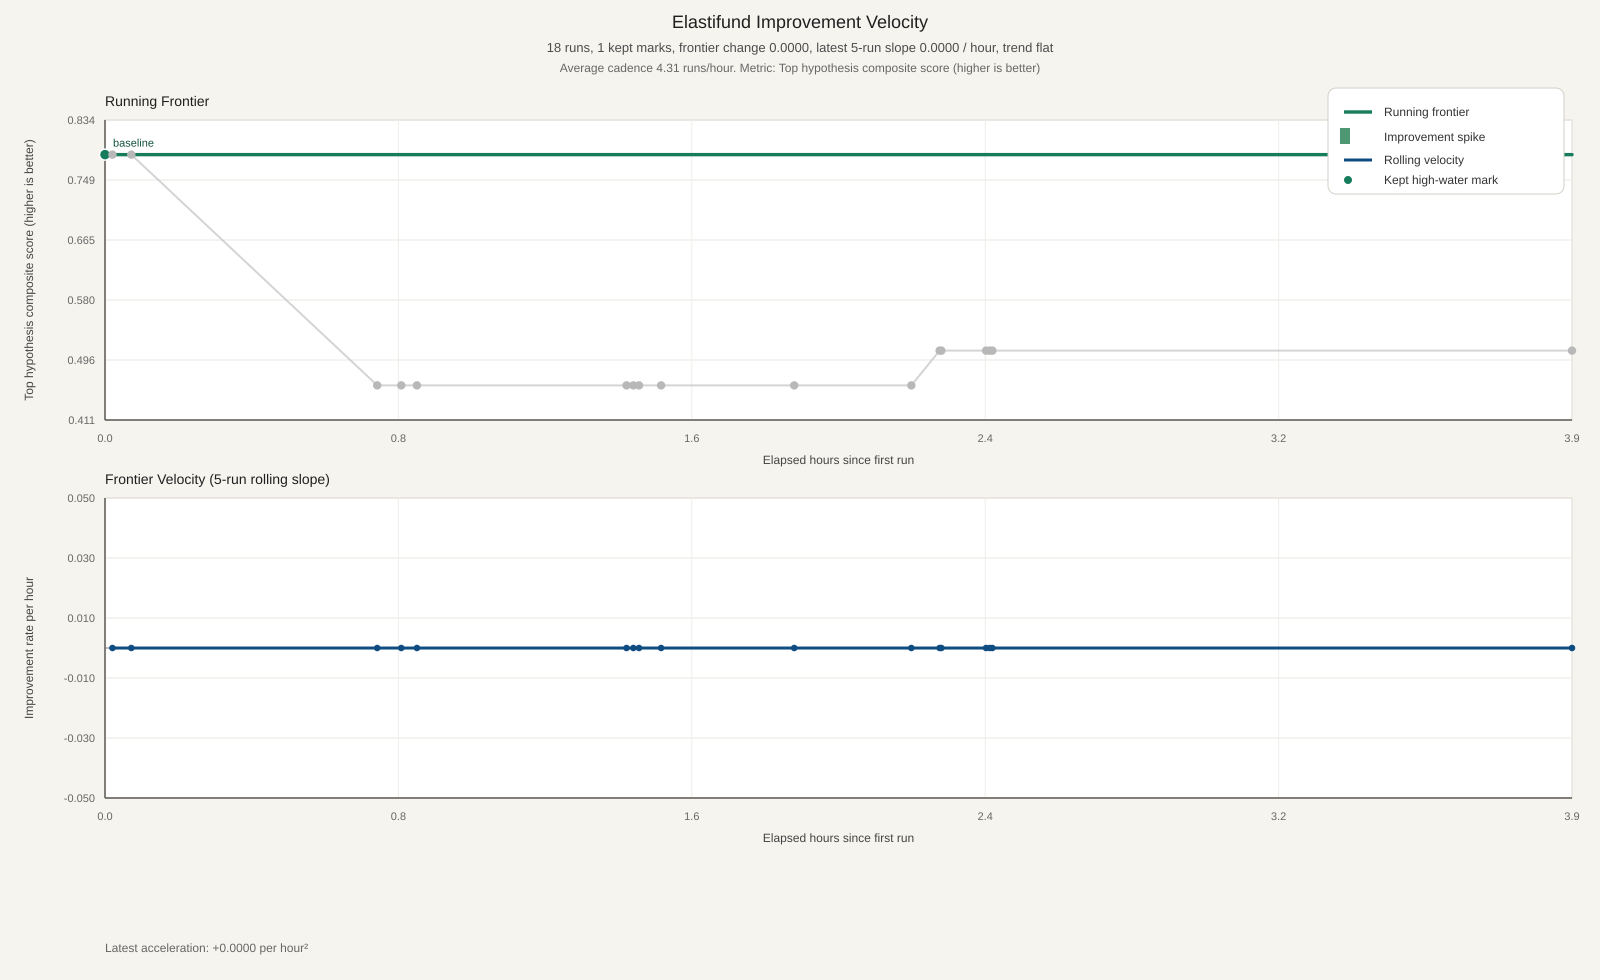

Values plotted in this chart, from the file beside it:
experiment	artifact	timestamp	metric	status	frontier_metric	frontier_delta	hours_since_start	hours_since_prev	hours_since_prev_keep	velocity_per_hour	keep_velocity_per_hour	rolling_velocity_per_hour	acceleration_per_hour2	top_hypothesis	description
1	run_20260307_151042_metrics.json	2026-03-07T15:10:42+00:00	0.7851	keep	0.7851		0.000000							Residual Horizon Fair Value	baseline
2	run_20260307_151154_metrics.json	2026-03-07T15:11:54+00:00	0.7851	discard	0.7851	0.000000	0.02	0.02	0.02	0.000000		0.000000		Residual Horizon Fair Value	Residual Horizon Fair Value
3	run_20260307_151457_metrics.json	2026-03-07T15:14:57+00:00	0.7851	discard	0.7851	0.000000	0.07083	0.05083	0.07083	0.000000		0.000000	0.000000	Residual Horizon Fair Value	Residual Horizon Fair Value
4	run_20260307_155440_metrics.json	2026-03-07T15:54:40+00:00	0.46	discard	0.7851	0.000000	0.7328	0.6619	0.7328	0.000000		0.000000	0.000000	Post-Extreme Mean Reversion	Post-Extreme Mean Reversion
5	run_20260307_155833_metrics.json	2026-03-07T15:58:33+00:00	0.46	discard	0.7851	0.000000	0.7975	0.06472	0.7975	0.000000		0.000000	0.000000	Post-Extreme Mean Reversion	Post-Extreme Mean Reversion
6	run_20260307_160105_metrics.json	2026-03-07T16:01:05+00:00	0.46	discard	0.7851	0.000000	0.8397	0.04222	0.8397	0.000000		0.000000	0.000000	Post-Extreme Mean Reversion	Post-Extreme Mean Reversion
7	run_20260307_163456_metrics.json	2026-03-07T16:34:56+00:00	0.46	discard	0.7851	0.000000	1.404	0.5642	1.404	0.000000		0.000000	0.000000	Post-Extreme Mean Reversion	Post-Extreme Mean Reversion
8	run_20260307_163602_metrics.json	2026-03-07T16:36:02+00:00	0.46	discard	0.7851	0.000000	1.422	0.01833	1.422	0.000000		0.000000	0.000000	Post-Extreme Mean Reversion	Post-Extreme Mean Reversion
9	run_20260307_163657_metrics.json	2026-03-07T16:36:57+00:00	0.46	discard	0.7851	0.000000	1.438	0.01528	1.438	0.000000		0.000000	0.000000	Post-Extreme Mean Reversion	Post-Extreme Mean Reversion
10	run_20260307_164031_metrics.json	2026-03-07T16:40:31+00:00	0.46	discard	0.7851	0.000000	1.497	0.05944	1.497	0.000000		0.000000	0.000000	Post-Extreme Mean Reversion	Post-Extreme Mean Reversion
11	run_20260307_170201_metrics.json	2026-03-07T17:02:01+00:00	0.46	discard	0.7851	0.000000	1.855	0.3583	1.855	0.000000		0.000000	0.000000	Post-Extreme Mean Reversion	Post-Extreme Mean Reversion
12	run_20260307_172056_metrics.json	2026-03-07T17:20:56+00:00	0.46	discard	0.7851	0.000000	2.171	0.3153	2.171	0.000000		0.000000	0.000000	Post-Extreme Mean Reversion	Post-Extreme Mean Reversion
13	run_20260307_172530_metrics.json	2026-03-07T17:25:30+00:00	0.509	discard	0.7851	0.000000	2.247	0.07611	2.247	0.000000		0.000000	0.000000	Residual Horizon Fair Value	Residual Horizon Fair Value
14	run_20260307_172547_metrics.json	2026-03-07T17:25:47+00:00	0.509	discard	0.7851	0.000000	2.251	0.004722	2.251	0.000000		0.000000	0.000000	Residual Horizon Fair Value	Residual Horizon Fair Value
15	run_20260307_173300_metrics.json	2026-03-07T17:33:00+00:00	0.509	discard	0.7851	0.000000	2.372	0.1203	2.372	0.000000		0.000000	0.000000	Residual Horizon Fair Value	Residual Horizon Fair Value
16	run_20260307_173335_metrics.json	2026-03-07T17:33:35+00:00	0.509	discard	0.7851	0.000000	2.381	0.009722	2.381	0.000000		0.000000	0.000000	Residual Horizon Fair Value	Residual Horizon Fair Value
17	run_20260307_173401_metrics.json	2026-03-07T17:34:01+00:00	0.509	discard	0.7851	0.000000	2.389	0.007222	2.389	0.000000		0.000000	0.000000	Residual Horizon Fair Value	Residual Horizon Fair Value
18	run_20260307_190738_metrics.json	2026-03-07T19:07:38+00:00	0.509	discard	0.7851	0.000000	3.949	1.56	3.949	0.000000		0.000000	0.000000	Residual Horizon Fair Value	Residual Horizon Fair Value
